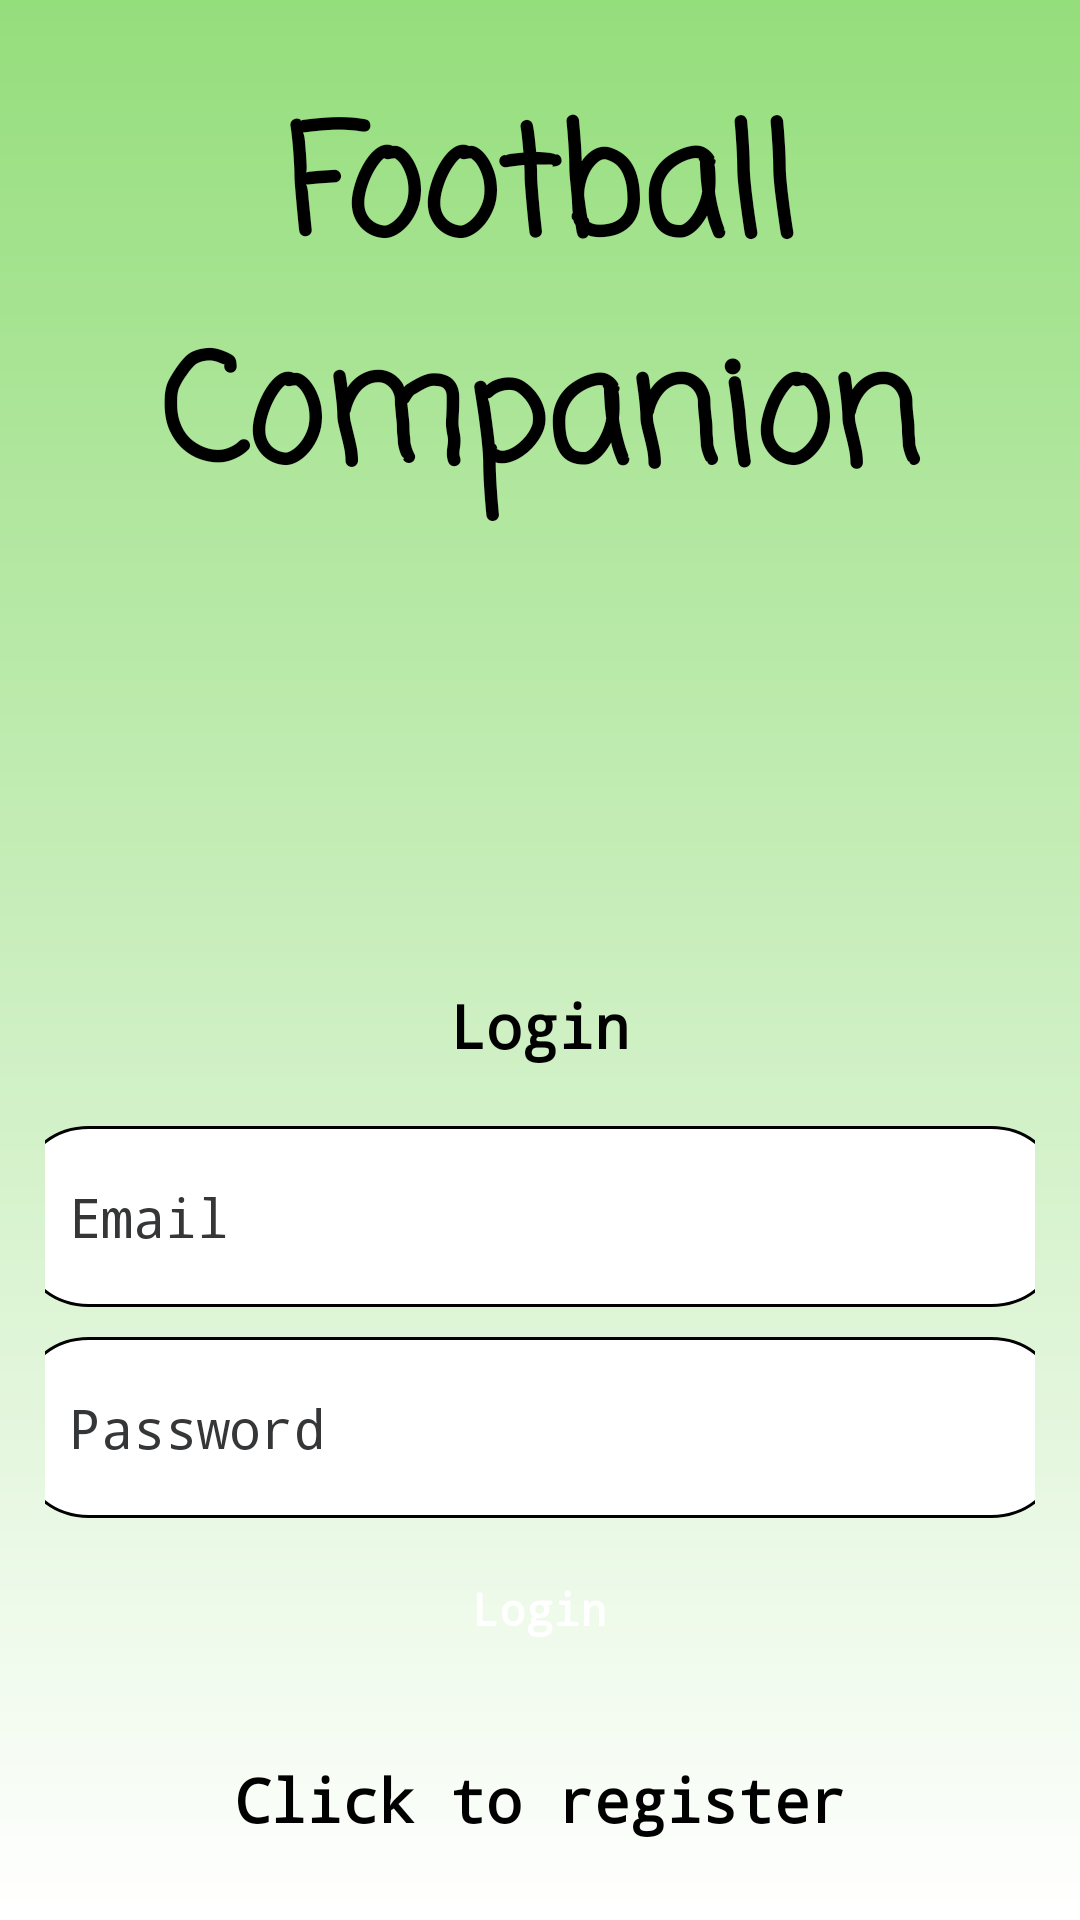

Write the Android layout XML for this screen, with the resource values it uses.
<!-- AndroidManifest.xml: activity theme Theme.App.Starting -->
<!-- res/layout/activity_login.xml -->
<?xml version="1.0" encoding="utf-8"?>
<LinearLayout xmlns:android="http://schemas.android.com/apk/res/android"
    xmlns:app="http://schemas.android.com/apk/res-auto"
    xmlns:tools="http://schemas.android.com/tools"
    android:id="@+id/main"
    android:layout_width="match_parent"
    android:layout_height="match_parent"
    android:orientation="vertical"
    android:gravity="center"
    android:background="@drawable/test_background"
    android:padding="15dp"
    tools:context=".authentication.LoginActivity">

    <TextView
        android:textColor="@color/black"
        android:textSize="50sp"
        android:textStyle="bold"
        android:fontFamily="casual"
        android:layout_marginBottom="30dp"
        android:gravity="center"
        android:text="@string/real_app_name"
        android:layout_width="match_parent"
        android:layout_height="wrap_content" />

    <ImageView
        android:contentDescription="@string/football_companion_logo_desc"
        android:layout_gravity="center"
        android:layout_marginBottom="20dp"
        android:layout_width="match_parent"
        android:layout_height="100dp"
        app:tint="@color/winner"
        app:srcCompat="@drawable/baseline_sports_soccer_24" />

    <TextView
        android:textColor="@color/black"
        android:fontFamily="monospace"
        android:textSize="20sp"
        android:textStyle="bold"
        android:gravity="center"
        android:layout_marginBottom="20dp"
        android:layout_width="match_parent"
        android:layout_height="wrap_content"
        android:text="@string/auth_login" />

    <EditText
        android:autofillHints="emailAddress"
        android:layout_marginStart="10dp"
        android:layout_marginEnd="10dp"
        android:layout_marginBottom="10dp"
        android:id="@+id/auth_login_email"
        android:layout_width="350dp"
        android:layout_height="wrap_content"
        android:hint="@string/auth_email"
        android:textColor="@color/black"
        android:textColorHint="@color/dark_gray"
        android:fontFamily="monospace"
        android:textSize="18sp"
        android:background="@drawable/rounded_textfield"
        android:padding="18dp"
        android:inputType="textEmailAddress" />

    <EditText
        android:autofillHints="password"
        android:layout_marginStart="10dp"
        android:layout_marginEnd="10dp"
        android:layout_marginBottom="10dp"
        android:id="@+id/auth_login_password"
        android:layout_width="350dp"
        android:layout_height="wrap_content"
        android:hint="@string/auth_password"
        android:textColor="@color/black"
        android:textColorHint="@color/dark_gray"
        android:fontFamily="monospace"
        android:textSize="18sp"
        android:background="@drawable/rounded_textfield"
        android:padding="18dp"
        android:inputType="textPassword" />

    <ProgressBar
        android:id="@+id/auth_login_progress_bar"
        android:visibility="gone"
        android:layout_width="wrap_content"
        android:layout_height="wrap_content" />

    <Button
        android:textColor="@color/white"
        android:textSize="15sp"
        android:backgroundTint="@color/button"
        android:textStyle="bold"
        android:fontFamily="monospace"
        android:layout_marginTop="10dp"
        android:text="@string/auth_login"
        android:id="@+id/auth_login_button"
        android:layout_width="wrap_content"
        android:layout_height="wrap_content" />

    <TextView
        android:textColor="@color/black"
        android:id="@+id/auth_login_click_register"
        android:fontFamily="monospace"
        android:textSize="20sp"
        android:textStyle="bold"
        android:gravity="center"
        android:layout_marginTop="40dp"
        android:layout_width="match_parent"
        android:layout_height="wrap_content"
        android:text="@string/auth_click_register" />

</LinearLayout>
<!-- resources referenced by this layout -->
<resources>
  <color name="black">#FF000000</color>
  <color name="button">#008FB6</color>
  <color name="dark_gray">#353638</color>
  <color name="white">#FFFFFFFF</color>
  <color name="winner">#347dd1</color>
  <!-- drawable rounded_textfield (drawable) -->
  <?xml version="1.0" encoding="utf-8"?>
  <shape xmlns:android="http://schemas.android.com/apk/res/android" android:shape="rectangle">
      <corners android:radius="24dp" />
      <stroke android:width="1dip" android:color="@color/black" />
      <solid android:color="@color/white" />
  </shape>
  <!-- drawable test_background (drawable) -->
  <?xml version="1.0" encoding="utf-8"?>
  <shape xmlns:android="http://schemas.android.com/apk/res/android">
      <gradient android:type="linear" android:angle="100"
          android:startColor="@color/main_color" android:endColor="@color/white"/>
  </shape>
  <string name="auth_click_register">Click to register</string>
  <string name="auth_email">Email</string>
  <string name="auth_login">Login</string>
  <string name="auth_password">Password</string>
  <string name="football_companion_logo_desc" translatable="false">Football Companion Logo</string>
  <string name="real_app_name">Football Companion</string>
  <style name="Theme.App.Starting" parent="Theme.SplashScreen">
          
          <item name="windowSplashScreenBackground">@color/main_color</item>
  
          
          <item name="windowSplashScreenAnimatedIcon">@mipmap/ic_launcher</item>
  
          
          <item name="postSplashScreenTheme">@style/Theme.Material3.DayNight.NoActionBar</item>
      </style>
  <color name="main_color">#95de7c</color>
</resources>
